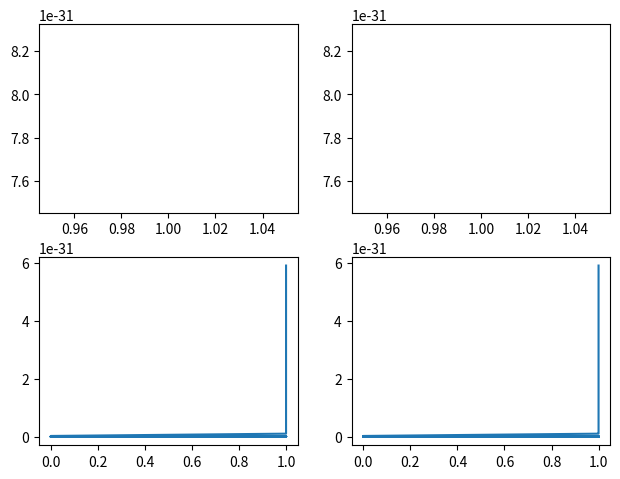

Write Python code to recreate this figure.
from collections import namedtuple
from matplotlib import pyplot
import random
import math

# constant declarations
BinomialHypothesis = namedtuple('BinomialHypothesis', 'name, theta')


#TODO: despite using logs for better precision, it's still not right, using scatter instead
#TODO: of plot makes it clear that something's not right with the dataset, or the way it's being
#TODO: plotted, or something

def generate_probability_graphs(hypotheses):
    assert isinstance(hypotheses, tuple)

    for hypothesis in hypotheses:
        data_count = 100
        dataset = list(generate_dataset(hypothesis, data_count))
        log_alpha = generate_log_alpha(dataset, hypotheses)
        print(dataset)

        # iteratively do this on increasing portions of the list
        posteriors = list(generate_posteriors(hypothesis, len(hypotheses), dataset, log_alpha))
        print(posteriors)
        yield dataset, posteriors


def generate_dataset(hypothesis, data_count):
    assert isinstance(hypothesis, BinomialHypothesis)
    assert isinstance(data_count, int)

    random.seed(2049)  # I again set the seed to a hardcoded value for consistent results
    for i in range(data_count):
        yield (random.random() < hypothesis.theta)


def generate_alpha(dataset, hypotheses):
    assert isinstance(hypotheses, tuple)

    return math.pow(math.e, generate_log_alpha(dataset, hypotheses))


def generate_log_alpha(dataset, hypotheses):
    assert isinstance(hypotheses, tuple)

    outer_sum = 0.0
    for i in range(len(dataset)):
        inner_sum = 0.0
        for j in range(len(hypotheses)):
            inner_sum += p_d_given_h(dataset[i], hypotheses[j])
        outer_sum += math.log(inner_sum)

    return math.log(len(hypotheses)) - outer_sum


def generate_posteriors(hypothesis, num_hypotheses, dataset, alpha):
    for i in range(len(dataset)):
        yield generate_posterior(hypothesis, num_hypotheses, dataset[:i+1], alpha)


def generate_posterior(hypothesis, num_hypotheses, dataset, log_alpha):
    sum = 0.0
    for i in range(len(dataset)):
        sum += math.log(p_d_given_h(dataset[i], hypothesis))
    log_posterior = -math.log(num_hypotheses) + log_alpha + sum
    return math.pow(math.e, log_posterior)


def generate_prob_next_datapoint():
    # TODO: implement
    pass


def p_d_given_h(d, h):
    assert isinstance(d, bool)
    assert isinstance(h, BinomialHypothesis)

    if d:
        return h.theta
    else:
        return 1.0 - h.theta


def plot_row(row, num_cols, x, y):
    for i in range(num_cols):
        row[i].plot(x, y)


# probabilities for the bags o' surprise problem, by P(cherry)
h1 = BinomialHypothesis(name='h1', theta=1.0)
h2 = BinomialHypothesis(name='h2', theta=.75)
h3 = BinomialHypothesis(name='h3', theta=.25)
h4 = BinomialHypothesis(name='h4', theta=0.0)
probability_graphs = list(generate_probability_graphs((h1, h2, h3, h4)))

nrows, ncols = 2, 2
fig, axes = pyplot.subplots(nrows=nrows, ncols=nrows)
pyplot.tight_layout()
graph_index = 0
for row in axes:
    plot_row(row, ncols, probability_graphs[graph_index][0], probability_graphs[graph_index][1])
    graph_index += 1
pyplot.show()
